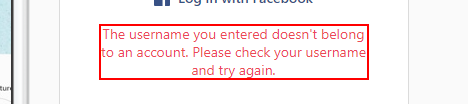
Workflow: WrongCredentials

Step 1: find the paragraph in window 'Instagram' (msedge.exe)

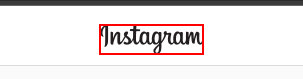
Step 2 [else]: click on the image 'Instagram' in window 'Instagram' (msedge.exe)

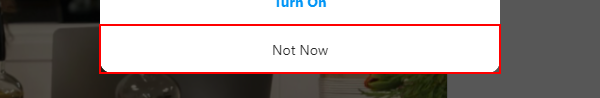
Step 3: click on the button 'Not Now' in window 'Instagram' (msedge.exe)
